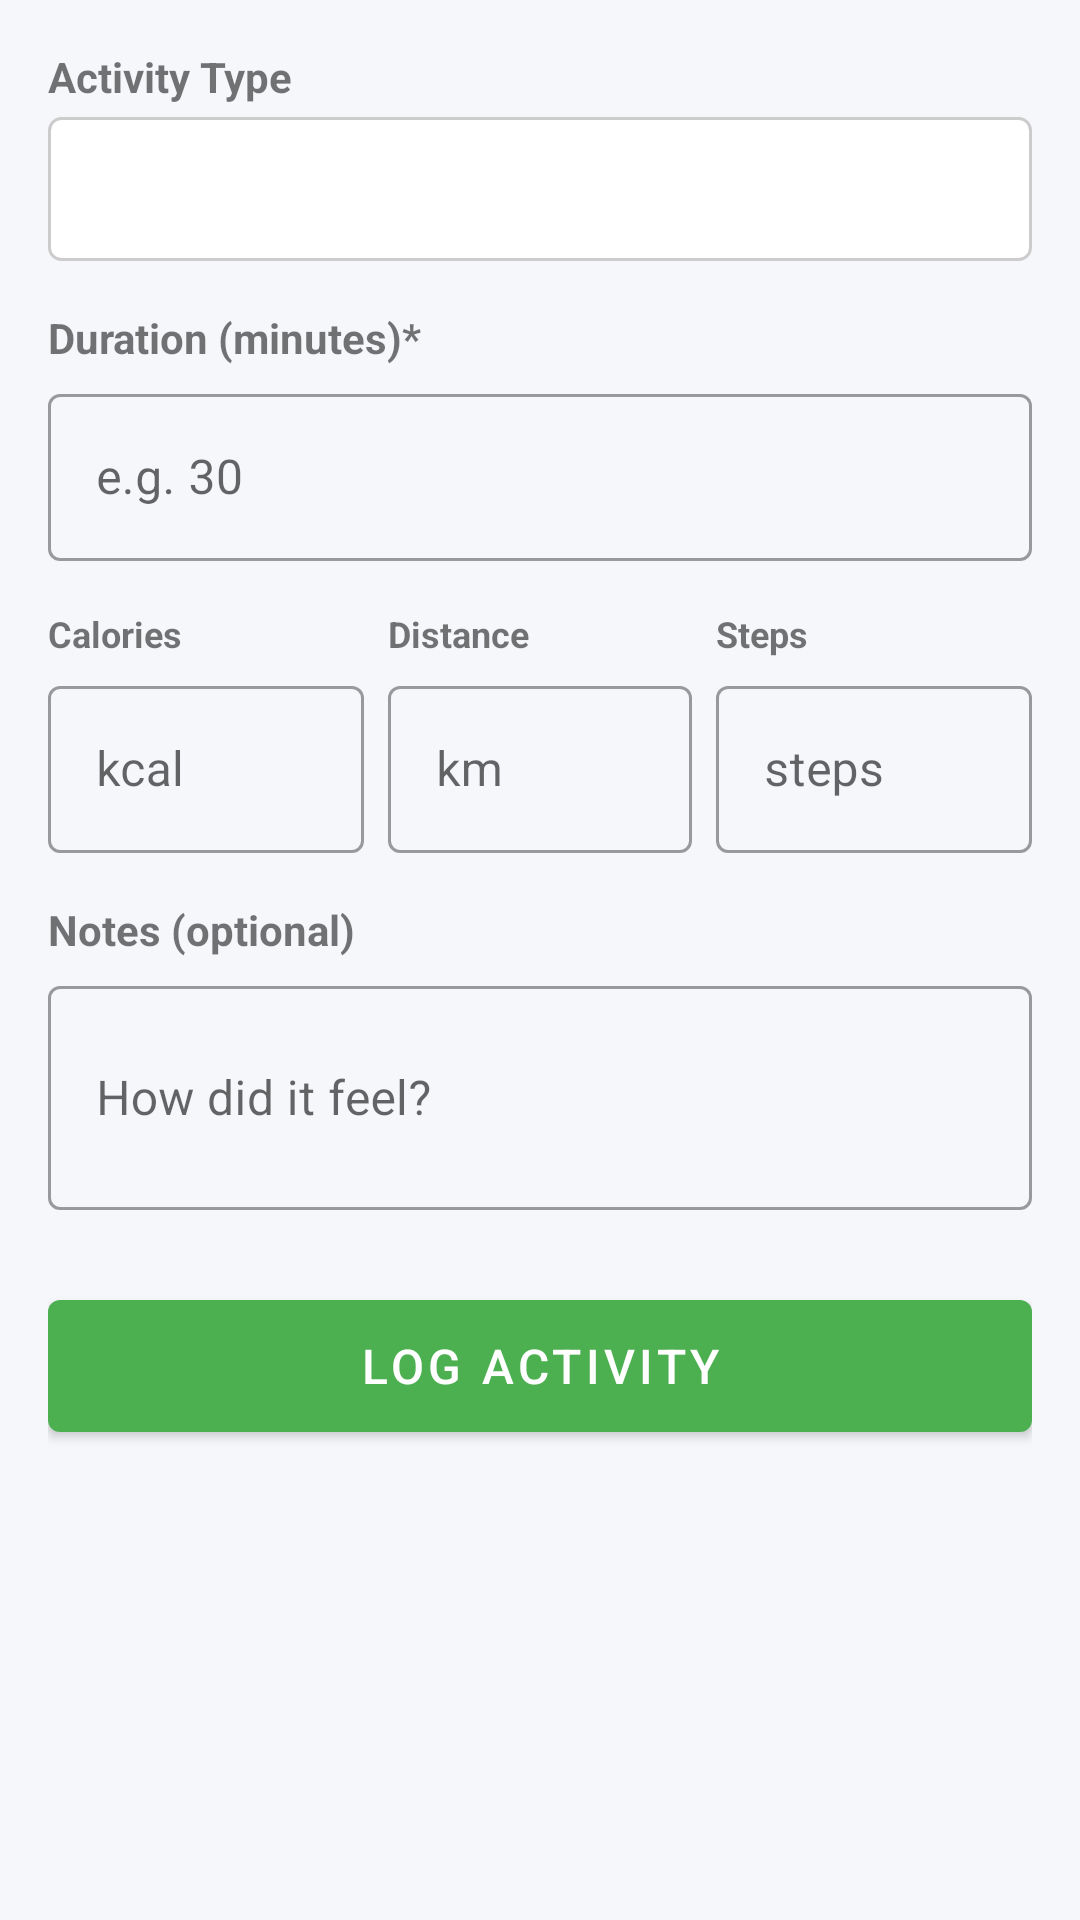

Reconstruct the res/layout file that produces this screen, plus the resources it refers to.
<!-- AndroidManifest.xml: application theme Theme.HealthFit -->
<!-- res/layout/activity_add_activity.xml -->
<?xml version="1.0" encoding="utf-8"?>
<ScrollView xmlns:android="http://schemas.android.com/apk/res/android"
    xmlns:app="http://schemas.android.com/apk/res-auto"
    android:layout_width="match_parent"
    android:layout_height="match_parent"
    android:background="@color/background_light"
    android:padding="16dp">

    <LinearLayout
        android:layout_width="match_parent"
        android:layout_height="wrap_content"
        android:orientation="vertical">

        <TextView android:layout_width="wrap_content" android:layout_height="wrap_content"
            android:text="Activity Type" android:textStyle="bold" android:textSize="14sp"
            android:layout_marginBottom="4dp"/>

        <Spinner android:id="@+id/spinner_activity_type"
            android:layout_width="match_parent" android:layout_height="48dp"
            android:layout_marginBottom="16dp"
            android:background="@drawable/spinner_background"/>

        <TextView android:layout_width="wrap_content" android:layout_height="wrap_content"
            android:text="Duration (minutes)*" android:textStyle="bold" android:textSize="14sp"
            android:layout_marginBottom="4dp"/>

        <com.google.android.material.textfield.TextInputLayout
            android:layout_width="match_parent" android:layout_height="wrap_content"
            android:layout_marginBottom="16dp"
            style="@style/Widget.MaterialComponents.TextInputLayout.OutlinedBox">
            <com.google.android.material.textfield.TextInputEditText
                android:id="@+id/et_duration" android:layout_width="match_parent"
                android:layout_height="wrap_content" android:hint="e.g. 30"
                android:inputType="number"/>
        </com.google.android.material.textfield.TextInputLayout>

        <LinearLayout android:layout_width="match_parent" android:layout_height="wrap_content"
            android:orientation="horizontal" android:weightSum="3">

            <LinearLayout android:layout_width="0dp" android:layout_height="wrap_content"
                android:layout_weight="1" android:orientation="vertical" android:paddingEnd="4dp">
                <TextView android:layout_width="wrap_content" android:layout_height="wrap_content"
                    android:text="Calories" android:textSize="12sp" android:textStyle="bold"
                    android:layout_marginBottom="4dp"/>
                <com.google.android.material.textfield.TextInputLayout
                    android:layout_width="match_parent" android:layout_height="wrap_content"
                    android:layout_marginBottom="16dp"
                    style="@style/Widget.MaterialComponents.TextInputLayout.OutlinedBox">
                    <com.google.android.material.textfield.TextInputEditText
                        android:id="@+id/et_calories" android:layout_width="match_parent"
                        android:layout_height="wrap_content" android:hint="kcal"
                        android:inputType="numberDecimal"/>
                </com.google.android.material.textfield.TextInputLayout>
            </LinearLayout>

            <LinearLayout android:layout_width="0dp" android:layout_height="wrap_content"
                android:layout_weight="1" android:orientation="vertical" android:paddingHorizontal="4dp">
                <TextView android:layout_width="wrap_content" android:layout_height="wrap_content"
                    android:text="Distance" android:textSize="12sp" android:textStyle="bold"
                    android:layout_marginBottom="4dp"/>
                <com.google.android.material.textfield.TextInputLayout
                    android:layout_width="match_parent" android:layout_height="wrap_content"
                    android:layout_marginBottom="16dp"
                    style="@style/Widget.MaterialComponents.TextInputLayout.OutlinedBox">
                    <com.google.android.material.textfield.TextInputEditText
                        android:id="@+id/et_distance" android:layout_width="match_parent"
                        android:layout_height="wrap_content" android:hint="km"
                        android:inputType="numberDecimal"/>
                </com.google.android.material.textfield.TextInputLayout>
            </LinearLayout>

            <LinearLayout android:layout_width="0dp" android:layout_height="wrap_content"
                android:layout_weight="1" android:orientation="vertical" android:paddingStart="4dp">
                <TextView android:layout_width="wrap_content" android:layout_height="wrap_content"
                    android:text="Steps" android:textSize="12sp" android:textStyle="bold"
                    android:layout_marginBottom="4dp"/>
                <com.google.android.material.textfield.TextInputLayout
                    android:layout_width="match_parent" android:layout_height="wrap_content"
                    android:layout_marginBottom="16dp"
                    style="@style/Widget.MaterialComponents.TextInputLayout.OutlinedBox">
                    <com.google.android.material.textfield.TextInputEditText
                        android:id="@+id/et_steps" android:layout_width="match_parent"
                        android:layout_height="wrap_content" android:hint="steps"
                        android:inputType="number"/>
                </com.google.android.material.textfield.TextInputLayout>
            </LinearLayout>
        </LinearLayout>

        <TextView android:layout_width="wrap_content" android:layout_height="wrap_content"
            android:text="Notes (optional)" android:textStyle="bold" android:textSize="14sp"
            android:layout_marginBottom="4dp"/>

        <com.google.android.material.textfield.TextInputLayout
            android:layout_width="match_parent" android:layout_height="wrap_content"
            android:layout_marginBottom="24dp"
            style="@style/Widget.MaterialComponents.TextInputLayout.OutlinedBox">
            <com.google.android.material.textfield.TextInputEditText
                android:id="@+id/et_notes" android:layout_width="match_parent"
                android:layout_height="wrap_content" android:hint="How did it feel?"
                android:inputType="textMultiLine" android:minLines="2"/>
        </com.google.android.material.textfield.TextInputLayout>

        <com.google.android.material.button.MaterialButton
            android:id="@+id/btn_save_activity"
            android:layout_width="match_parent" android:layout_height="56dp"
            android:text="Log Activity" android:textSize="16sp"
            app:backgroundTint="@color/card_steps"/>

    </LinearLayout>
</ScrollView>
<!-- resources referenced by this layout -->
<resources>
  <color name="background_light">#F5F7FA</color>
  <color name="card_steps">#4CAF50</color>
  <!-- drawable spinner_background (drawable) -->
  <?xml version="1.0" encoding="utf-8"?>
  <shape xmlns:android="http://schemas.android.com/apk/res/android"
      android:shape="rectangle">
      <solid android:color="@color/white"/>
      <stroke android:width="1dp" android:color="#CCCCCC"/>
      <corners android:radius="4dp"/>
      <padding android:left="8dp" android:right="8dp" android:top="4dp" android:bottom="4dp"/>
  </shape>
  <style name="Theme.HealthFit" parent="Theme.MaterialComponents.DayNight.DarkActionBar">
          <item name="colorPrimary">@color/primary</item>
          <item name="colorPrimaryVariant">@color/primary_dark</item>
          <item name="colorOnPrimary">@color/white</item>
          <item name="colorSecondary">@color/accent</item>
          <item name="colorSecondaryVariant">@color/teal_700</item>
          <item name="colorOnSecondary">@color/black</item>
          <item name="android:statusBarColor">?attr/colorPrimaryVariant</item>
      </style>
  <color name="white">#FFFFFFFF</color>
  <color name="primary">#2196F3</color>
  <color name="primary_dark">#1565C0</color>
  <color name="accent">#00BCD4</color>
  <color name="teal_700">#FF018786</color>
  <color name="black">#FF000000</color>
</resources>
